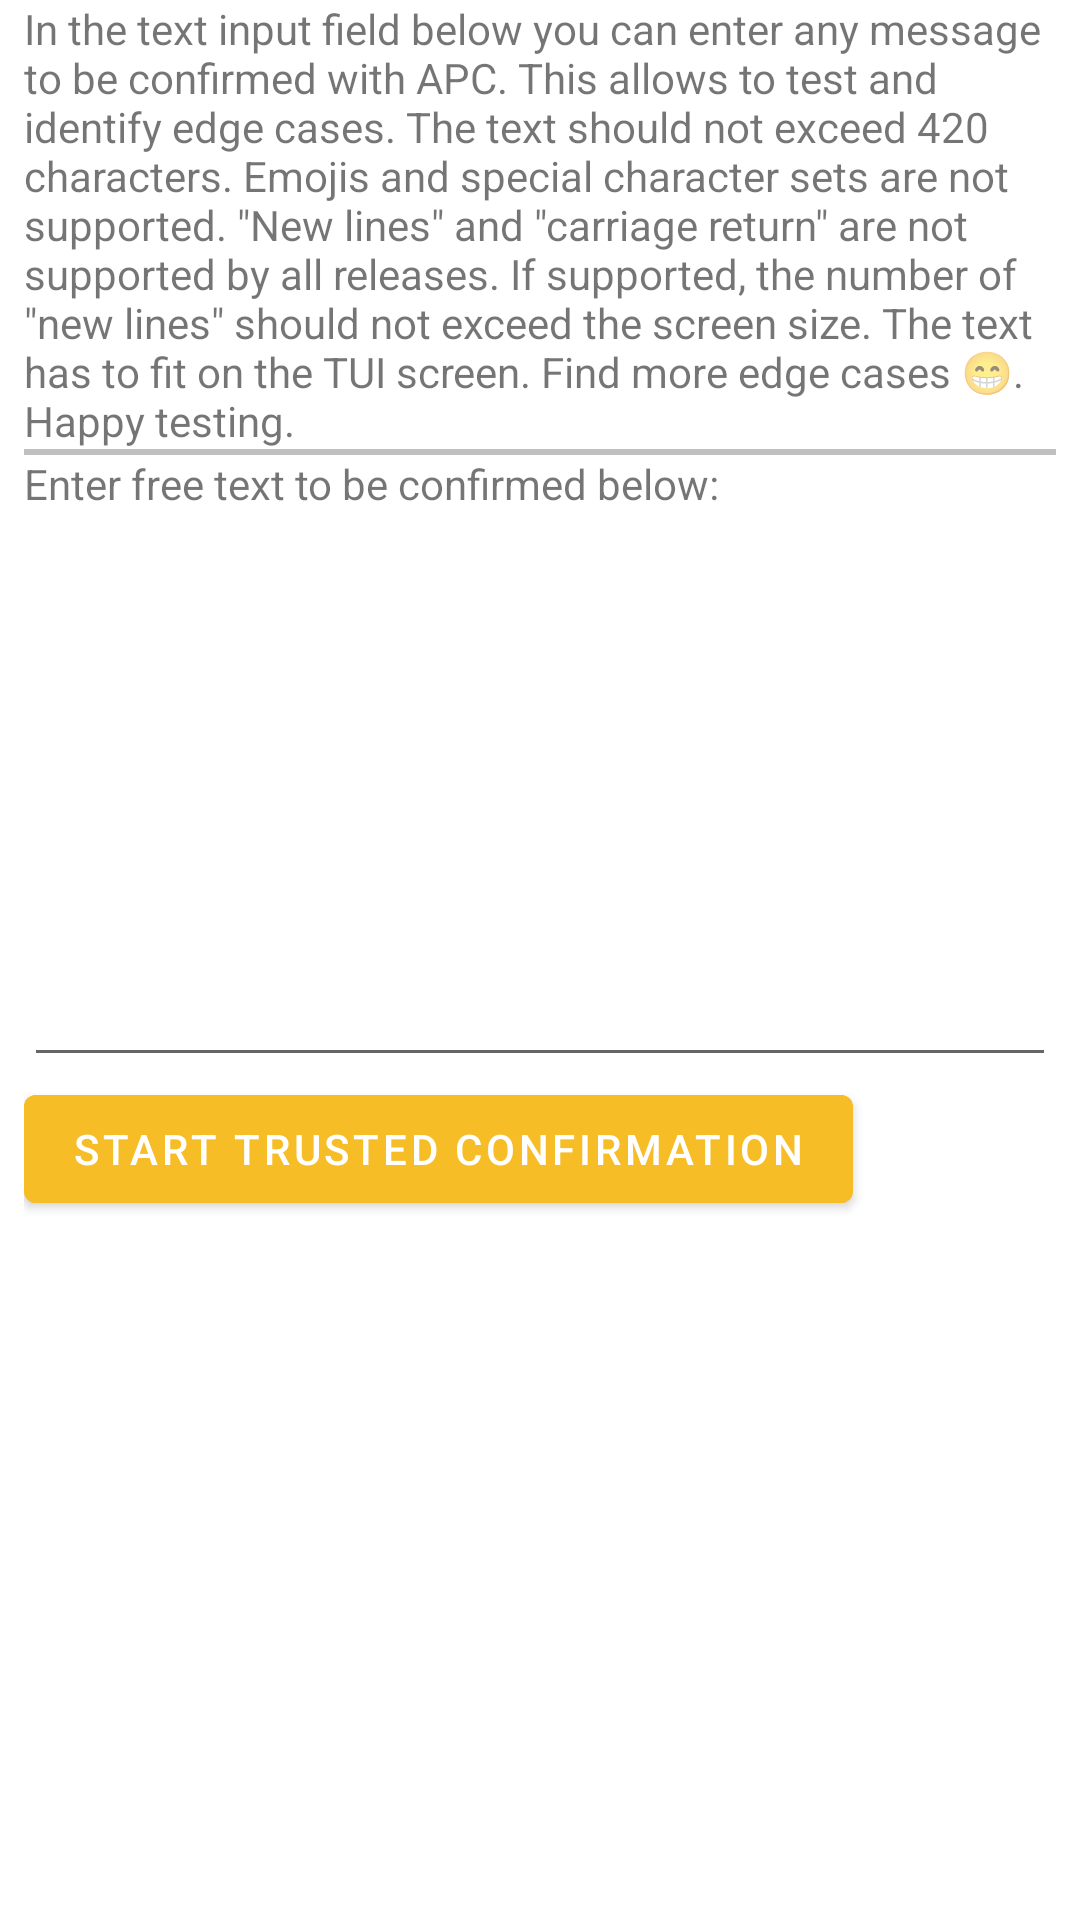

Layout XML and referenced resources for this Android screen:
<!-- AndroidManifest.xml: application theme Theme.SecureVote -->
<!-- res/layout/fragment_apc_test.xml -->
<?xml version="1.0" encoding="utf-8"?>
<ScrollView xmlns:android="http://schemas.android.com/apk/res/android"
    xmlns:tools="http://schemas.android.com/tools"
    android:layout_width="match_parent"
    android:layout_height="wrap_content"
    android:paddingLeft="@dimen/activity_horizontal_margin"
    android:paddingRight="@dimen/activity_horizontal_margin"
    tools:context=".ApcTestFragment">

    <LinearLayout
        android:layout_width="match_parent"
        android:layout_height="wrap_content"
        android:orientation="vertical">

        <TextView
            android:id="@+id/description"
            android:text="@string/description_sign_free_text"
            android:layout_width="match_parent"
            android:layout_height="wrap_content"/>

        <View
            android:layout_width="match_parent"
            android:layout_height="2dp"
            android:paddingTop="8dp"
            android:paddingBottom="8dp"
            android:background="#c0c0c0"/>

        <TextView
            android:id="@+id/free_text"
            android:text="@string/free_text"
            android:layout_width="wrap_content"
            android:layout_height="wrap_content" />

        <EditText
            android:id="@+id/apc_message"
            android:layout_width="match_parent"
            android:layout_height="wrap_content"
            android:editable="true"
            android:ems="10"
            android:gravity="start|top"
            android:inputType="textMultiLine"
            android:lines="8" />

        <Button
            android:id="@+id/button_confirm"
            android:layout_width="wrap_content"
            android:layout_height="wrap_content"
            android:backgroundTint="@color/bfh_orange"
            android:text="@string/confirm" />
        </LinearLayout>
</ScrollView>
<!-- resources referenced by this layout -->
<resources>
  <color name="bfh_orange">#f6bd26</color>
  <dimen name="activity_horizontal_margin">8dp</dimen>
  <string name="confirm">Start Trusted Confirmation</string>
  <string name="description_sign_free_text">In the text input field below you can enter any message to be confirmed with APC. This allows to test and identify edge cases. The text should not exceed 420 characters. Emojis and special character sets are not supported. \"New lines\" and \"carriage return\" are not supported by all releases. If supported, the number of \"new lines\" should not exceed the screen size. The text has to fit on the TUI screen. Find more edge cases 😁. Happy testing.</string>
  <string name="free_text">Enter free text to be confirmed below:</string>
  <style name="Theme.SecureVote" parent="Theme.MaterialComponents.DayNight.DarkActionBar">
          
          <item name="colorPrimary">@color/purple_500</item>
          <item name="colorPrimaryVariant">@color/purple_700</item>
          <item name="colorOnPrimary">@color/white</item>
          
          <item name="colorSecondary">@color/teal_200</item>
          <item name="colorSecondaryVariant">@color/teal_700</item>
          <item name="colorOnSecondary">@color/black</item>
          
          <item name="android:statusBarColor" tools:targetApi="l">?attr/colorPrimaryVariant</item>
          
      </style>
  <color name="purple_500">#8e8e8e</color>
  <color name="purple_700">#767676</color>
  <color name="white">#FFFFFFFF</color>
  <color name="teal_200">#f6bd26</color>
  <color name="teal_700">#2d6071</color>
  <color name="black">#FF000000</color>
</resources>
